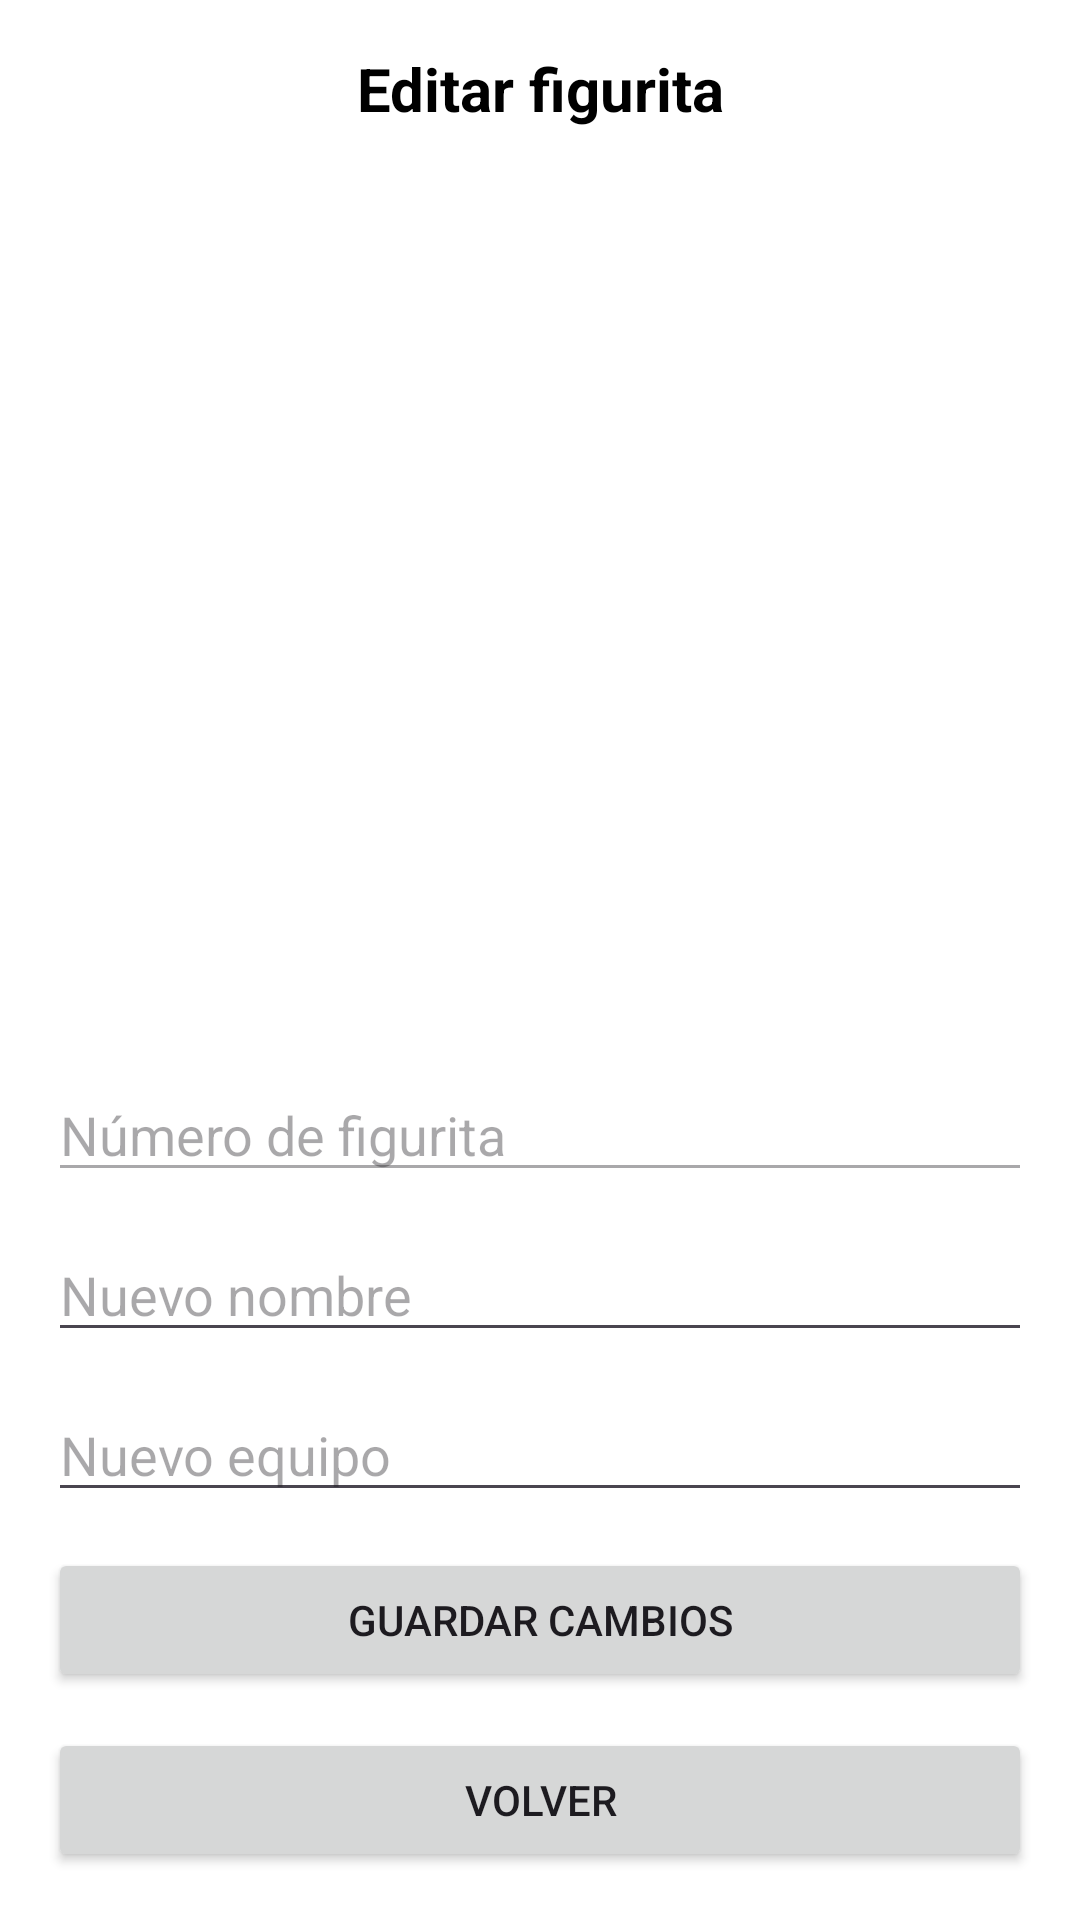

Here is an Android app screen rendered from its layout file. Give the layout XML and the strings, colors and styles it references.
<!-- AndroidManifest.xml: application theme Theme.Stickers -->
<!-- res/layout/activity_update_sticker.xml -->
<?xml version="1.0" encoding="utf-8"?>
<LinearLayout xmlns:android="http://schemas.android.com/apk/res/android"
    android:layout_width="match_parent"
    android:layout_height="match_parent"
    android:orientation="vertical"
    android:padding="16dp"
    android:background="@android:color/white">

    <TextView
        android:layout_width="match_parent"
        android:layout_height="wrap_content"
        android:text="Editar figurita"
        android:textColor="@android:color/black"
        android:textSize="20sp"
        android:textStyle="bold"
        android:layout_marginBottom="12dp"
        android:textAlignment="center"/>

    <ListView
        android:id="@+id/listViewStickers"
        android:layout_width="match_parent"
        android:layout_height="0dp"
        android:layout_weight="1"
        android:divider="@android:color/darker_gray"
        android:dividerHeight="1dp"/>

    <EditText
        android:id="@+id/etStickerNumber"
        android:layout_width="match_parent"
        android:layout_height="wrap_content"
        android:hint="Número de figurita"
        android:enabled="false"
        android:layout_marginTop="12dp"/>

    <EditText
        android:id="@+id/etNewName"
        android:layout_width="match_parent"
        android:layout_height="wrap_content"
        android:hint="Nuevo nombre"
        android:layout_marginTop="12dp"/>

    <EditText
        android:id="@+id/etNewTeam"
        android:layout_width="match_parent"
        android:layout_height="wrap_content"
        android:hint="Nuevo equipo"
        android:layout_marginTop="12dp"/>

    <Button
        android:id="@+id/btnUpdate"
        android:layout_width="match_parent"
        android:layout_height="wrap_content"
        android:text="Guardar cambios"
        android:layout_marginTop="12dp"/>

    <Button
        android:id="@+id/btnBack"
        android:layout_width="match_parent"
        android:layout_height="wrap_content"
        android:text="Volver"
        android:layout_marginTop="12dp"/>

</LinearLayout>
<!-- resources referenced by this layout -->
<resources>
  <style name="Theme.Stickers" parent="Theme.Material3.Light.NoActionBar">
      <item name="colorPrimary">@color/colorPrimary</item>
          <item name="colorPrimaryDark">@color/colorPrimaryDark</item>
          <item name="colorAccent">@color/colorAccent</item>
          <item name="windowActionBar">false</item>
          <item name="windowNoTitle">true</item>
      </style>
  <color name="colorPrimary">#388E3C</color>
  <color name="colorPrimaryDark">#2C6B2F</color>
  <color name="colorAccent">#03DAC5</color>
</resources>
